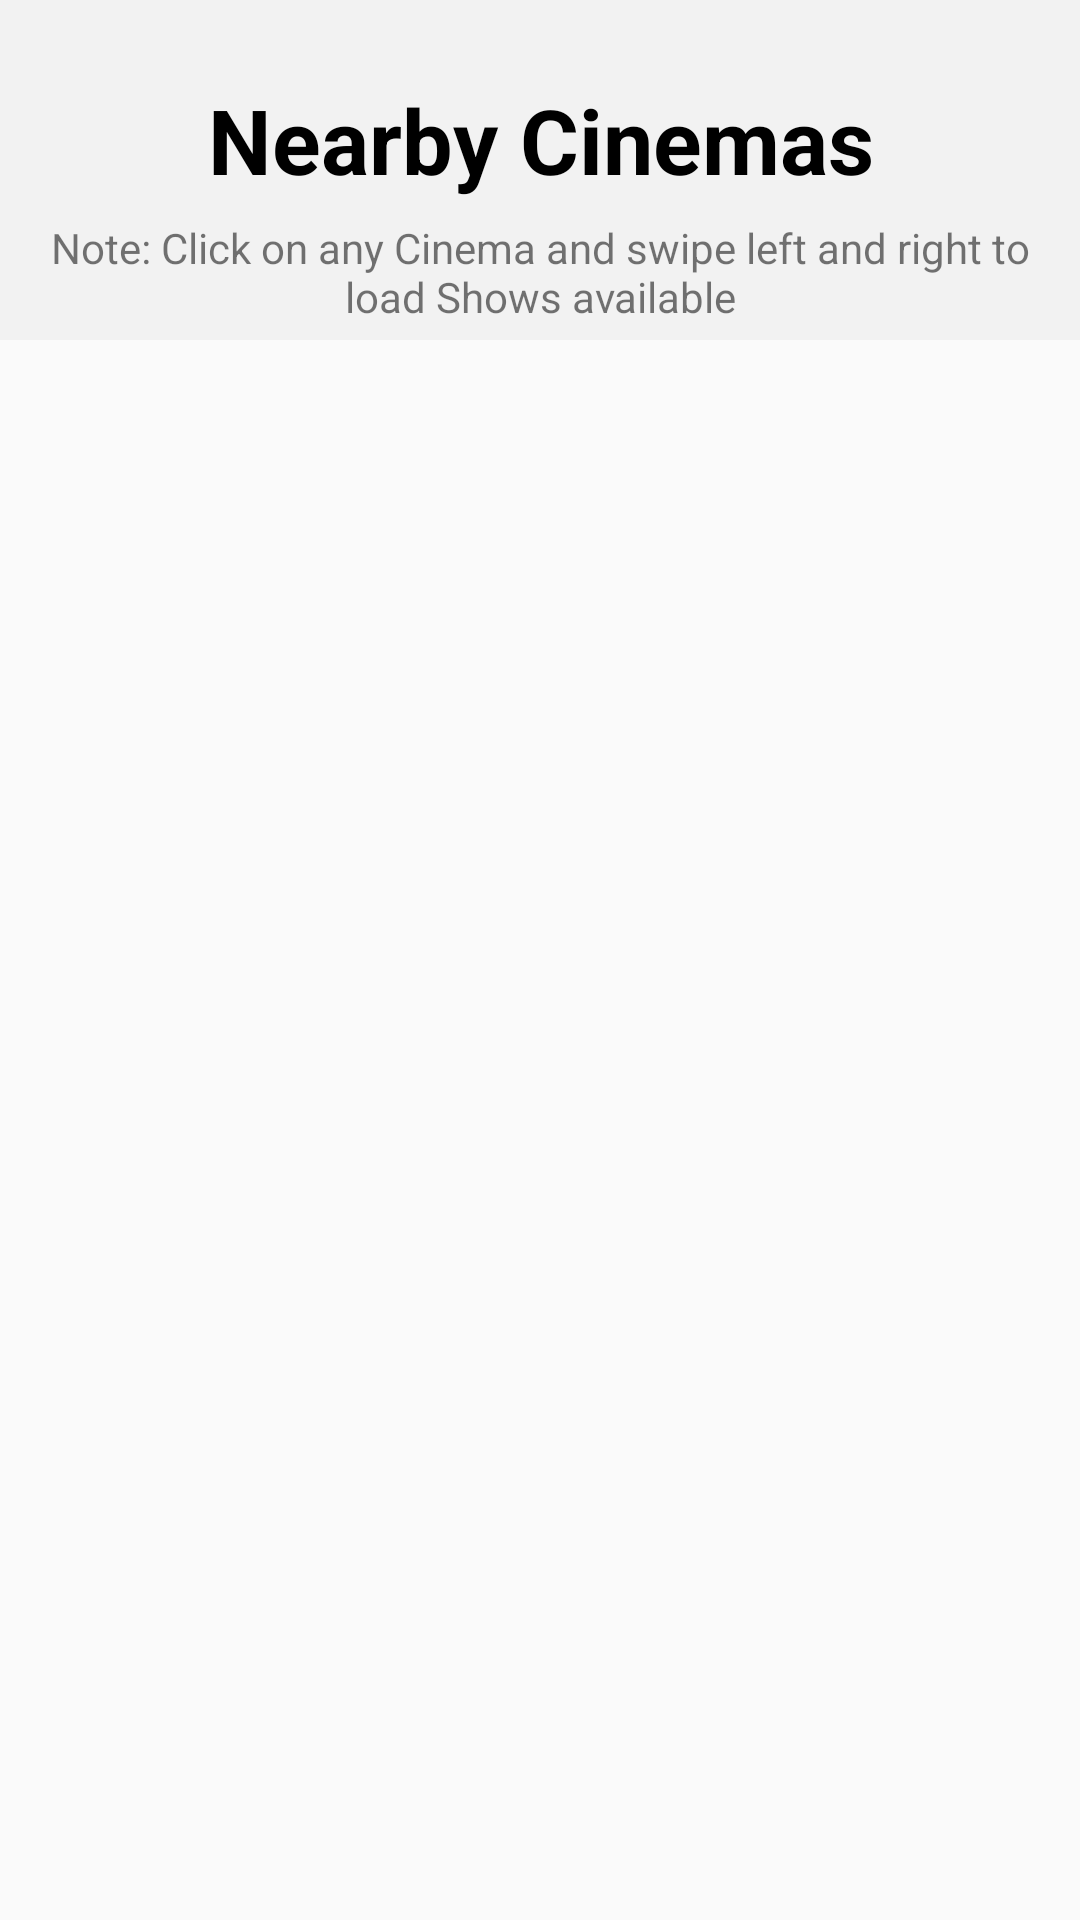

Produce the Android XML layout that renders to this screen, including the resource entries it uses.
<!-- AndroidManifest.xml: application theme AppTheme -->
<!-- res/layout/recycler_view.xml -->
<?xml version="1.0" encoding="utf-8"?>
<RelativeLayout
    xmlns:android="http://schemas.android.com/apk/res/android"
    xmlns:tools="http://schemas.android.com/tools"
    android:layout_width="match_parent"
    android:layout_height="match_parent"
    android:id="@+id/layout3"

    >

    <TextView
        android:id="@+id/text"
        android:layout_width="match_parent"
        android:layout_height="100dp"

        android:layout_alignBottom="@+id/textView"
        android:layout_alignParentLeft="true"
        android:layout_alignParentStart="true"

        android:layout_alignParentTop="true"
        android:background="#f2f2f2"

        android:gravity="center"
        android:paddingBottom="20dp"
        android:paddingTop="0dp"
        android:text="Nearby Cinemas"
        android:textColor="#000000"
        android:textSize="30dp"
        android:textStyle="bold">

    </TextView>

    <TextView
        android:layout_width="wrap_content"
        android:layout_height="wrap_content"
        android:layout_alignParentLeft="true"
        android:layout_alignParentStart="true"
        android:layout_alignParentTop="true"
        android:layout_marginTop="68dp"
        android:gravity="center"
        android:layout="@+id/text"
        android:padding="5dp"
        android:text="Note: Click on any Cinema and swipe left and right to load Shows available"
        android:id="@+id/textView" />




<android.support.v7.widget.RecyclerView xmlns:android="http://schemas.android.com/apk/res/android"
    android:id="@+id/list1"
    android:layout_below="@+id/text"
    android:layout_width="match_parent"
    android:layout_height="match_parent">

</android.support.v7.widget.RecyclerView>

</RelativeLayout>
<!-- resources referenced by this layout -->
<resources>
  <style name="AppTheme" parent="Theme.AppCompat.Light.NoActionBar">
          
          <item name="colorPrimary">@color/colorPrimary</item>
          <item name="colorPrimaryDark">@color/colorPrimaryDark</item>
          <item name="colorAccent">@color/colorAccent</item>
      </style>
  <!-- not gathered from this repository: default colours our renderer supplied (Android Studio template values) -->
  <color name="colorPrimary">#FF6200EE</color>
  <color name="colorPrimaryDark">#FF3700B3</color>
  <color name="colorAccent">#FF03DAC5</color>
</resources>
